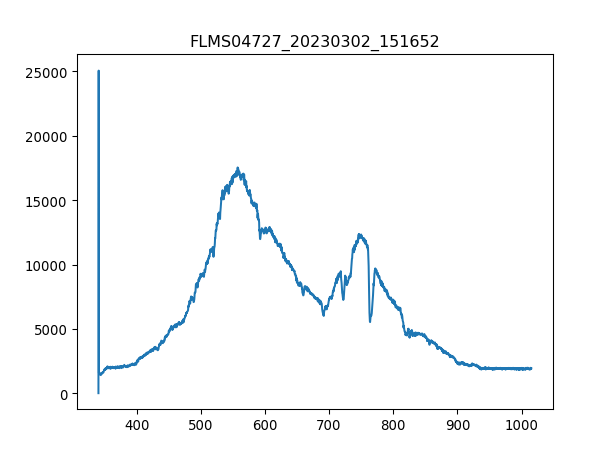

The data file committed next to this chart (first rows):
3.403020900000000211e+02, 1.638374999999999915e+01
3.406731879873454432e+02, 2.506245642857142957e+04
3.410442561190431547e+02, 1.554115714285714375e+03
3.414152943795855890e+02, 1.458153749999999945e+03
3.417863027534650087e+02, 1.497942857142857065e+03
3.421572812251738469e+02, 1.507305000000000064e+03
3.425282297792044233e+02, 1.500283392857142871e+03
3.428991484000489436e+02, 1.514326607142857256e+03
3.432700370722000116e+02, 1.486240178571428487e+03
3.436408957801497763e+02, 1.568158928571428532e+03
3.440117245083906141e+02, 1.600926428571428460e+03
3.443825232414149013e+02, 1.619650714285714230e+03
3.447532919637149575e+02, 1.584542678571428496e+03
3.451240306597831591e+02, 1.565818392857142953e+03
3.454947393141118823e+02, 1.575180535714285725e+03
3.458654179111932763e+02, 1.577521071428571531e+03
3.462360664355199447e+02, 1.568158928571428532e+03
3.466066848715840365e+02, 1.638375000000000000e+03
3.469772732038780418e+02, 1.619650714285714230e+03
3.473478314168941665e+02, 1.643056071428571386e+03
3.477183594951248438e+02, 1.706250535714285661e+03
3.480888574230623931e+02, 1.626672321428571422e+03
3.484593251851991340e+02, 1.699228928571428469e+03
3.488297627660274429e+02, 1.923920357142857256e+03
3.492001701500396962e+02, 2.445859821428571649e+03
3.495705473217281565e+02, 2.509054285714285925e+03
3.499408942655852570e+02, 2.492670535714285506e+03
3.503112109661031468e+02, 2.586291964285714130e+03
3.506814974077744296e+02, 2.614378392857142899e+03
3.510517535750913680e+02, 2.593313571428571322e+03
3.514219794525462248e+02, 2.583951428571428551e+03
3.517921750246313763e+02, 2.658848571428571631e+03
3.521623402758392558e+02, 2.649486428571428405e+03
3.525324751906620122e+02, 2.715021428571428714e+03
3.529025797535921924e+02, 2.677572857142857174e+03
3.532726539491219455e+02, 2.719702499999999873e+03
3.536426977617438752e+02, 2.775875357142856956e+03
3.540127111759500735e+02, 2.789918571428571340e+03
3.543826941762330307e+02, 2.715021428571428714e+03
3.547526467470850093e+02, 2.822686071428571267e+03
3.551225688729983858e+02, 2.913966964285714312e+03
3.554924605384655933e+02, 2.853113035714285616e+03
3.558623217279787809e+02, 2.841410357142857265e+03
3.562321524260304386e+02, 2.855453571428571649e+03
3.566019526171129428e+02, 2.918648035714285925e+03
3.569717222857184993e+02, 2.939712857142857047e+03
3.573414614163394276e+02, 2.951415535714285852e+03
3.577111699934682747e+02, 2.951415535714285852e+03
3.580808480015972464e+02, 2.902264285714285506e+03
3.584504954252187190e+02, 2.965458749999999782e+03
3.588201122488250689e+02, 2.897583214285714348e+03
3.591896984569085021e+02, 2.822686071428571267e+03
3.595592540339615653e+02, 2.906945357142857119e+03
3.599287789644763507e+02, 2.869496785714285579e+03
3.602982732329454620e+02, 2.928010178571428696e+03
3.606677368238611052e+02, 2.853113035714285616e+03
3.610371697217156566e+02, 2.843750892857142844e+03
3.614065719110013788e+02, 2.792259107142856919e+03
3.617759433762107619e+02, 2.979501964285714166e+03
3.621452841018360118e+02, 2.853113035714285616e+03
3.625145940723696185e+02, 2.895242678571428769e+03
... 1,987 more rows
